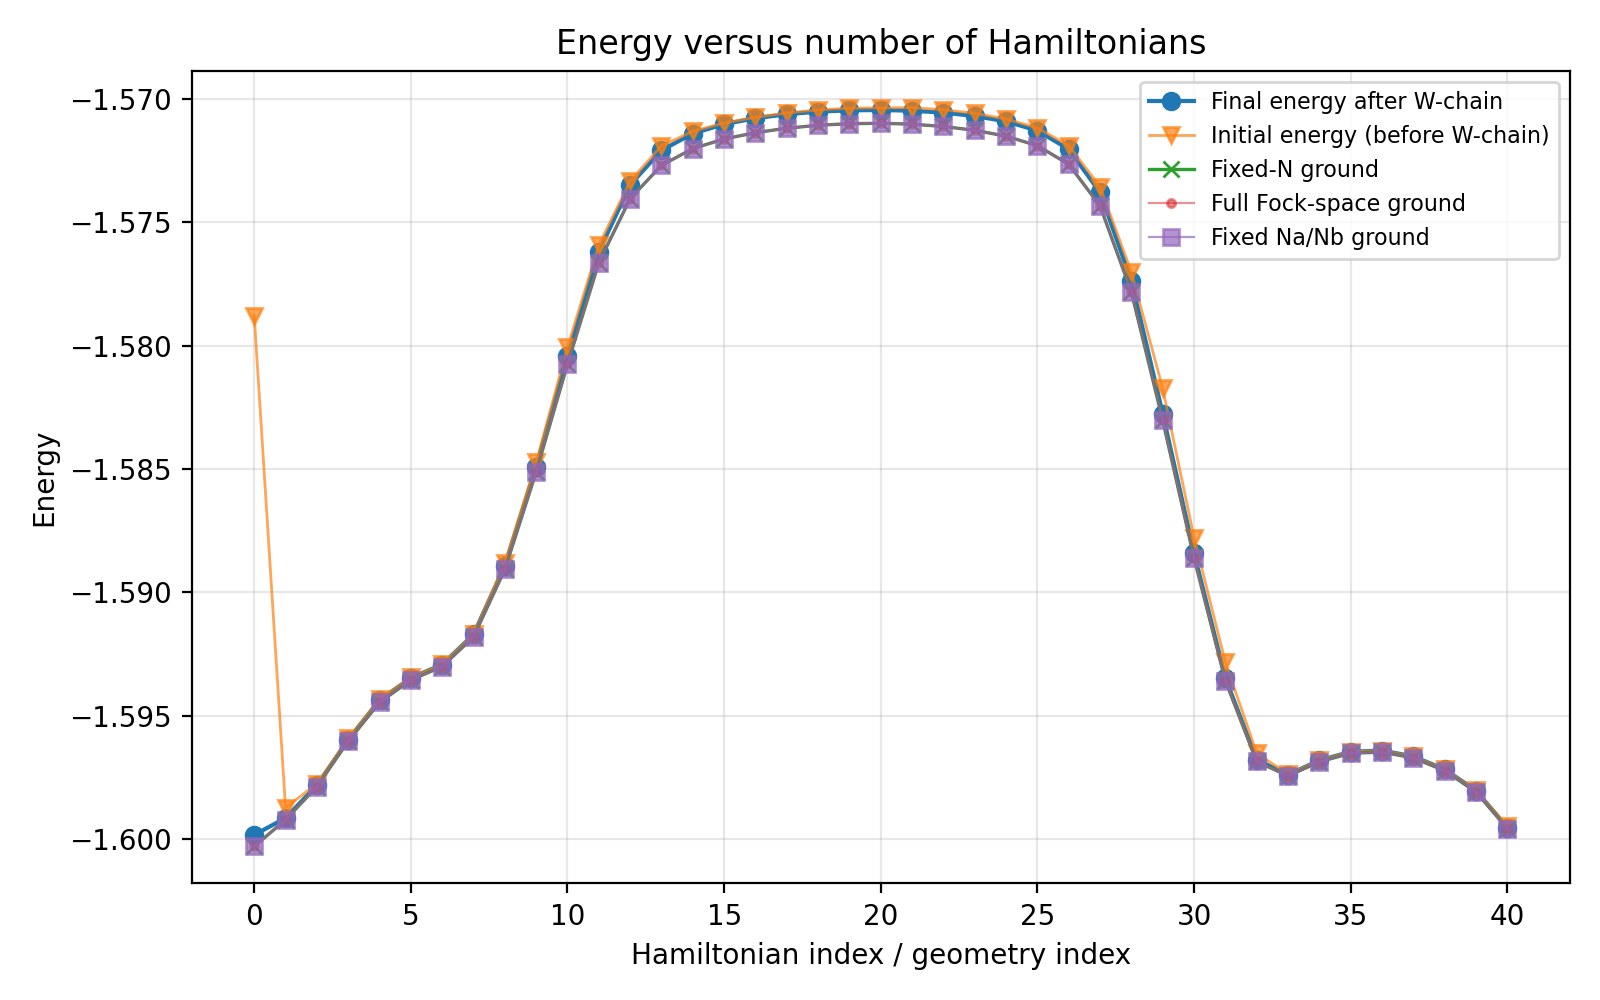

Data behind this chart, as committed beside it:
hamiltonian_index, original_geometry_index, E_corr, E_fixed_N, E_fixed_NaNb, E_singlet, initial_final_overlap, n_system, n_W_circuits, n_energy_points, final_energy, target_energy, target_label, final_energy_error, wmax, T_filter, n_filter_terms, initial_energy, energy_reduction
0, 92, -1.6, -1.6, -1.6, , 0.6408, 6, 30, 401, -1.6, -1.6, Fixed-N ground, 0.0004704, 5.706, 0.5506, 1001, -1.579, 0.02105
1, 93, -1.599, -1.599, -1.599, , 0.5132, 6, 30, 401, -1.599, -1.599, Fixed-N ground, 7.005412064531313e-05, 5.773, 0.5442, 1001, -1.599, 0.0004179
2, 94, -1.598, -1.598, -1.598, , 0.5011, 6, 30, 401, -1.598, -1.598, Fixed-N ground, 5.249650308858378e-05, 5.845, 0.5375, 1001, -1.598, 6.163957162264033e-05
3, 95, -1.596, -1.596, -1.596, , 0.5, 6, 30, 401, -1.596, -1.596, Fixed-N ground, 6.375923852153242e-05, 5.931, 0.5297, 1001, -1.596, 4.908614548715384e-05
4, 96, -1.594, -1.594, -1.594, , 0.4998, 6, 30, 401, -1.594, -1.594, Fixed-N ground, 9.587259528265335e-05, 5.996, 0.5239, 1001, -1.594, 3.2863308302877314e-05
5, 97, -1.594, -1.594, -1.594, , 0.4998, 6, 30, 401, -1.593, -1.594, Fixed-N ground, 8.622045014528013e-05, 6.033, 0.5207, 1001, -1.593, 1.8585245388669236e-05
6, 98, -1.593, -1.593, -1.593, , 0.4999, 6, 30, 401, -1.593, -1.593, Fixed-N ground, 8.164072226923835e-05, 6.052, 0.5191, 1001, -1.593, 5.555767066178774e-06
7, 99, -1.592, -1.592, -1.592, , 0.4999, 6, 30, 401, -1.592, -1.592, Fixed-N ground, 9.837595596340343e-05, 6.096, 0.5154, 1001, -1.592, 6.563895123656849e-06
8, 100, -1.589, -1.589, -1.589, , 0.4996, 6, 30, 401, -1.589, -1.589, Fixed-N ground, 0.0001543, 6.188, 0.5077, 1001, -1.589, 0.0001139
9, 101, -1.585, -1.585, -1.585, , 0.4996, 6, 30, 401, -1.585, -1.585, Fixed-N ground, 0.0002158, 6.308, 0.498, 1001, -1.585, 0.0001696
10, 102, -1.581, -1.581, -1.581, , 0.4989, 6, 30, 401, -1.58, -1.581, Fixed-N ground, 0.000337, 6.43, 0.4886, 1001, -1.58, 0.0003562
11, 103, -1.577, -1.577, -1.577, , 0.4989, 6, 30, 401, -1.576, -1.577, Fixed-N ground, 0.000445, 6.511, 0.4825, 1001, -1.576, 0.0002661
12, 104, -1.574, -1.574, -1.574, , 0.4992, 6, 30, 401, -1.573, -1.574, Fixed-N ground, 0.0005606, 6.577, 0.4776, 1001, -1.573, 0.0001519
13, 105, -1.573, -1.573, -1.573, , 0.4991, 6, 30, 401, -1.572, -1.573, Fixed-N ground, 0.0006074, 6.614, 0.475, 1001, -1.572, 0.0001844
14, 106, -1.572, -1.572, -1.572, , 0.4991, 6, 30, 401, -1.571, -1.572, Fixed-N ground, 0.0006101, 6.631, 0.4738, 1001, -1.571, 9.097591456197485e-05
15, 107, -1.572, -1.572, -1.572, , 0.4992, 6, 30, 401, -1.571, -1.572, Fixed-N ground, 0.0006, 6.638, 0.4732, 1001, -1.571, 4.7758862294244864e-05
16, 108, -1.571, -1.571, -1.571, , 0.4992, 6, 30, 401, -1.571, -1.571, Fixed-N ground, 0.0005849, 6.643, 0.4729, 1001, -1.571, 4.056469741353652e-05
17, 109, -1.571, -1.571, -1.571, , 0.4992, 6, 30, 401, -1.571, -1.571, Fixed-N ground, 0.0005676, 6.646, 0.4727, 1001, -1.571, 5.1358008963386936e-05
18, 110, -1.571, -1.571, -1.571, , 0.4992, 6, 30, 401, -1.571, -1.571, Fixed-N ground, 0.0005514, 6.648, 0.4726, 1001, -1.57, 7.184755635925022e-05
19, 111, -1.571, -1.571, -1.571, , 0.4992, 6, 30, 401, -1.57, -1.571, Fixed-N ground, 0.0005407, 6.649, 0.4725, 1001, -1.57, 8.787881904015471e-05
20, 112, -1.571, -1.571, -1.571, , 0.4992, 6, 30, 401, -1.57, -1.571, Fixed-N ground, 0.0005382, 6.649, 0.4725, 1001, -1.57, 8.786806038063588e-05
21, 113, -1.571, -1.571, -1.571, , 0.4991, 6, 30, 401, -1.57, -1.571, Fixed-N ground, 0.0005457, 6.648, 0.4725, 1001, -1.57, 0.0001259
22, 114, -1.571, -1.571, -1.571, , 0.4992, 6, 30, 401, -1.571, -1.571, Fixed-N ground, 0.0005609, 6.647, 0.4726, 1001, -1.57, 0.0001184
23, 115, -1.571, -1.571, -1.571, , 0.4992, 6, 30, 401, -1.571, -1.571, Fixed-N ground, 0.0005797, 6.645, 0.4728, 1001, -1.571, 0.000107
24, 116, -1.572, -1.572, -1.572, , 0.4992, 6, 30, 401, -1.571, -1.572, Fixed-N ground, 0.0005976, 6.641, 0.4731, 1001, -1.571, 9.953553366615076e-05
25, 117, -1.572, -1.572, -1.572, , 0.4992, 6, 30, 401, -1.571, -1.572, Fixed-N ground, 0.0006115, 6.634, 0.4736, 1001, -1.571, 0.0001103
26, 118, -1.573, -1.573, -1.573, , 0.4991, 6, 30, 401, -1.572, -1.573, Fixed-N ground, 0.0006093, 6.616, 0.4748, 1001, -1.572, 0.0001485
27, 119, -1.574, -1.574, -1.574, , 0.4991, 6, 30, 401, -1.574, -1.574, Fixed-N ground, 0.0005468, 6.574, 0.4779, 1001, -1.574, 0.0002298
28, 120, -1.578, -1.578, -1.578, , 0.4992, 6, 30, 401, -1.577, -1.578, Fixed-N ground, 0.0004469, 6.493, 0.4838, 1001, -1.577, 0.0003638
29, 121, -1.583, -1.583, -1.583, , 0.4984, 6, 30, 401, -1.583, -1.583, Fixed-N ground, 0.0002725, 6.371, 0.4931, 1001, -1.582, 0.001023
30, 122, -1.589, -1.589, -1.589, , 0.4993, 6, 30, 401, -1.588, -1.589, Fixed-N ground, 0.0001892, 6.203, 0.5064, 1001, -1.588, 0.0006356
31, 123, -1.594, -1.594, -1.594, , 0.4994, 6, 30, 401, -1.593, -1.594, Fixed-N ground, 0.0001045, 6.03, 0.521, 1001, -1.593, 0.0006392
32, 124, -1.597, -1.597, -1.597, , 0.4997, 6, 30, 401, -1.597, -1.597, Fixed-N ground, 6.556639972798983e-05, 5.893, 0.5331, 1001, -1.597, 0.0002718
33, 125, -1.597, -1.597, -1.597, , 0.4999, 6, 30, 401, -1.597, -1.597, Fixed-N ground, 5.315878160372378e-05, 5.866, 0.5356, 1001, -1.597, 1.3660035350637756e-05
34, 126, -1.597, -1.597, -1.597, , 0.4999, 6, 30, 401, -1.597, -1.597, Fixed-N ground, 6.068058597774595e-05, 5.893, 0.5331, 1001, -1.597, 1.4608047305131322e-07
35, 127, -1.597, -1.597, -1.597, , 0.4999, 6, 30, 401, -1.596, -1.597, Fixed-N ground, 6.22169790363003e-05, 5.909, 0.5317, 1001, -1.596, 4.795604696461453e-06
36, 128, -1.596, -1.596, -1.596, , 0.4999, 6, 30, 401, -1.596, -1.596, Fixed-N ground, 6.208720767331144e-05, 5.911, 0.5315, 1001, -1.596, 9.185451250726118e-07
37, 129, -1.597, -1.597, -1.597, , 0.4999, 6, 30, 401, -1.597, -1.597, Fixed-N ground, 6.16140685194555e-05, 5.901, 0.5324, 1001, -1.597, -1.9658986405435286e-06
38, 130, -1.597, -1.597, -1.597, , 0.4999, 6, 30, 401, -1.597, -1.597, Fixed-N ground, 5.605782269912929e-05, 5.876, 0.5346, 1001, -1.597, 3.6468841773107386e-06
39, 131, -1.598, -1.598, -1.598, , 0.4999, 6, 30, 401, -1.598, -1.598, Fixed-N ground, 5.59477894579441e-05, 5.834, 0.5385, 1001, -1.598, 9.035070303475834e-06
40, 132, -1.6, -1.6, -1.6, , 0.4999, 6, 30, 401, -1.6, -1.6, Fixed-N ground, 4.462392780113511e-05, 5.752, 0.5462, 1001, -1.599, 6.82518631351936e-05
